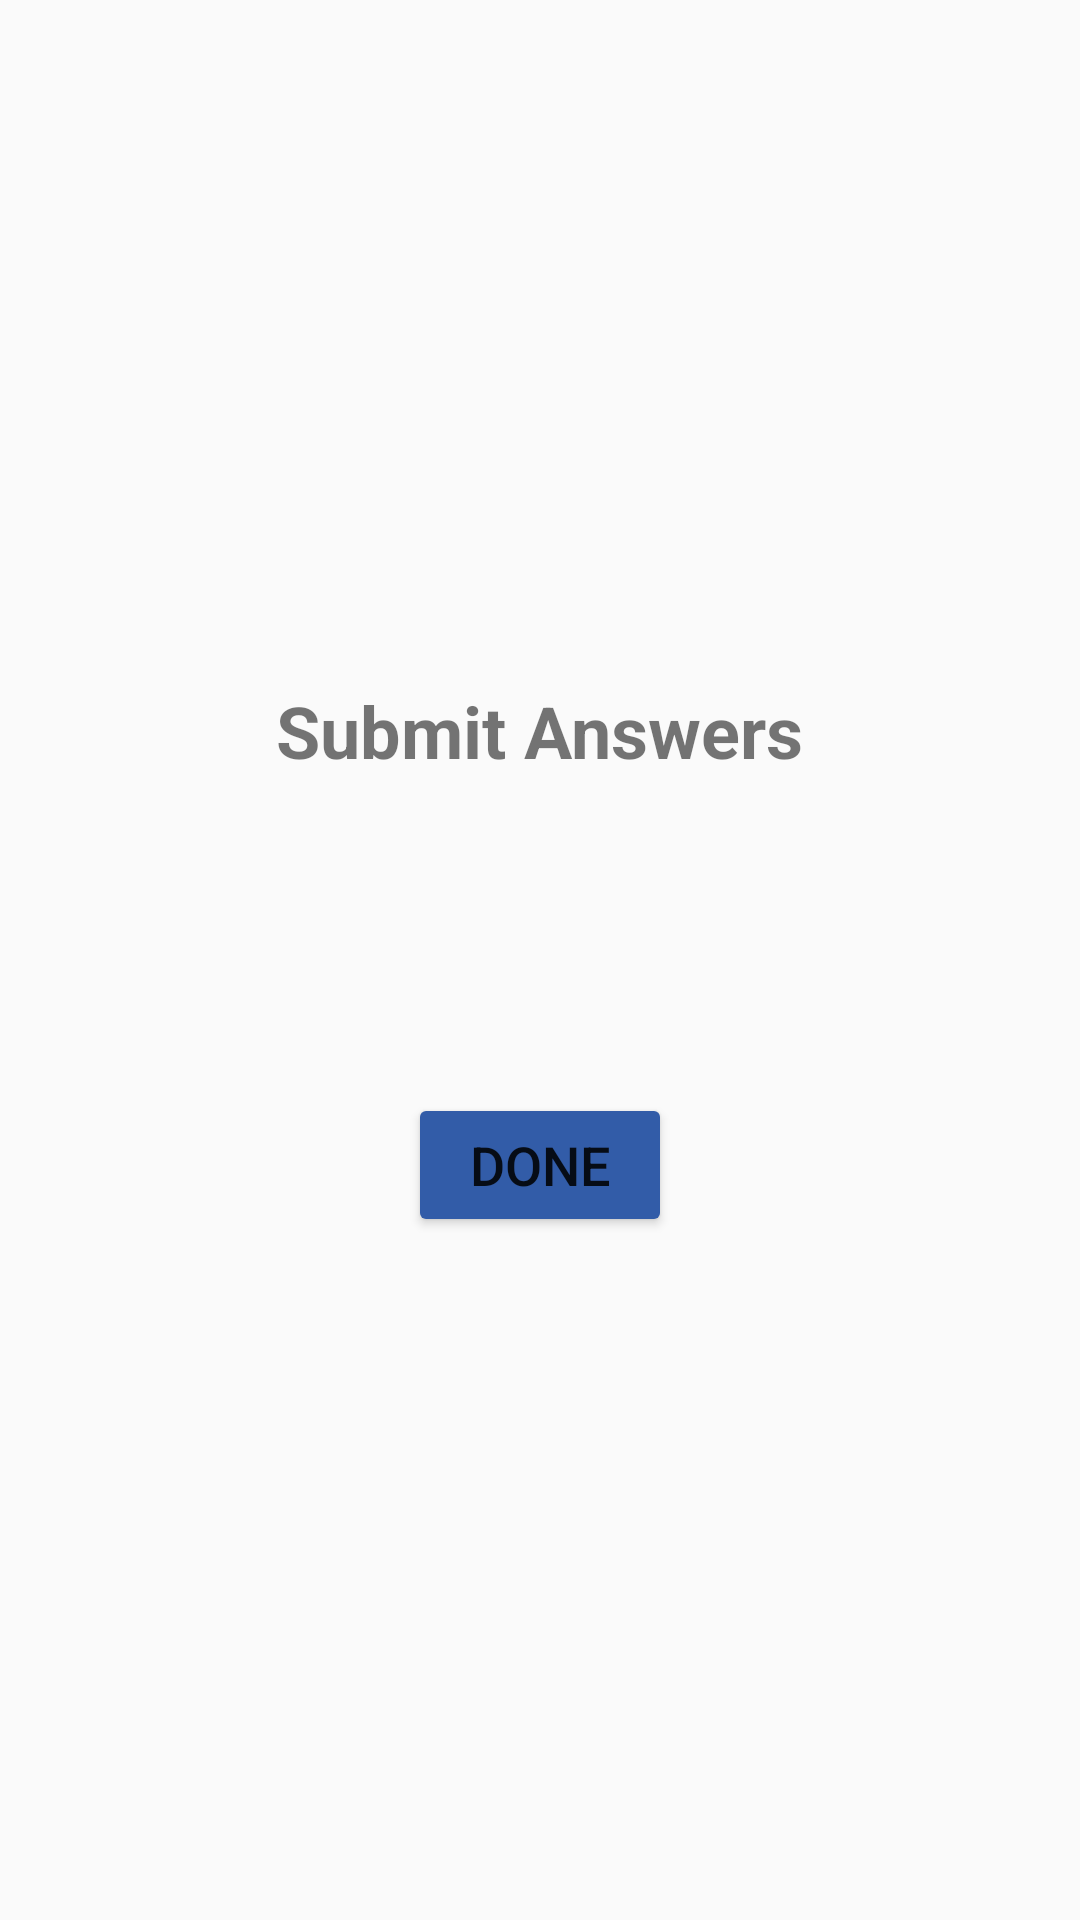

Here is an Android app screen rendered from its layout file. Give the layout XML and the strings, colors and styles it references.
<!-- AndroidManifest.xml: application theme MaterialAppTheme -->
<!-- res/layout/activity_submit.xml -->
<?xml version="1.0" encoding="utf-8"?>
<LinearLayout xmlns:android="http://schemas.android.com/apk/res/android"
    android:layout_width="match_parent"
    android:layout_height="match_parent"
    android:orientation="vertical"
    android:padding="16dp"
    android:gravity="center">

    <TextView
        android:id="@+id/tvSubmitTitle"
        android:layout_width="wrap_content"
        android:layout_height="wrap_content"
        android:text="Submit Answers"
        android:textSize="24sp"
        android:textStyle="bold" />

    <TextView
        android:id="@+id/tvSelectedCountry"
        android:layout_width="wrap_content"
        android:layout_height="wrap_content"
        android:layout_marginTop="8dp"
        android:text=""
        android:textSize="18sp" />

    <TextView
        android:id="@+id/tvAnswers"
        android:layout_width="wrap_content"
        android:layout_height="wrap_content"
        android:layout_marginTop="16dp"
        android:text=""
        android:textSize="18sp" />

    <Button
        android:id="@+id/btnSubmit"
        android:layout_width="wrap_content"
        android:layout_height="wrap_content"
        android:layout_gravity="center_horizontal"
        android:layout_marginTop="32dp"
        android:text="Done"
        android:backgroundTint="@color/dark"
        android:textSize="18sp" />

</LinearLayout>
<!-- resources referenced by this layout -->
<resources>
  <color name="dark">#325ca8</color>
  <style name="MaterialAppTheme" parent="Theme.AppCompat.Light.NoActionBar">
          <item name="colorAccent">@color/accent</item>
          <item name="colorPrimaryDark">@color/primary_dark</item>
          <item name="colorPrimary">@color/primary</item>
          <item name="colorButtonNormal">@color/primary</item>
          <item name="drawerArrowStyle">@style/DrawerArrowStyle</item>
          <item name="buttonStyle">@style/AppTheme.Button</item>
          <item name="preferenceTheme">@style/PreferenceThemeOverlay</item>
          <item name="alertDialogTheme">@style/MaterialAlertDialogStyle</item>
      </style>
  <color name="accent">#FF4081</color>
  <color name="primary_dark">#325ca8</color>
  <color name="primary">#325ca8</color>
  <style name="DrawerArrowStyle" parent="Widget.AppCompat.DrawerArrowToggle">
          <item name="spinBars">true</item>
          <item name="colorControlNormal">@android:color/white</item>
          <item name="color">@android:color/white</item>
      </style>
  <style name="AppTheme.Button" parent="Widget.AppCompat.Button">
          <item name="android:textColor">@android:color/white</item>
          <item name="android:textColorPrimary">@android:color/white</item>
      </style>
  <style name="MaterialAlertDialogStyle" parent="Theme.AppCompat.Light.Dialog.Alert">
          <item name="colorPrimary">@color/primary</item>
          <item name="colorAccent">@color/accent</item>
          <item name="android:textColorPrimary">@color/black</item>
          <item name="android:background">@color/white</item>
      </style>
  <color name="black">#000000</color>
  <color name="white">#ffffffff</color>
</resources>
